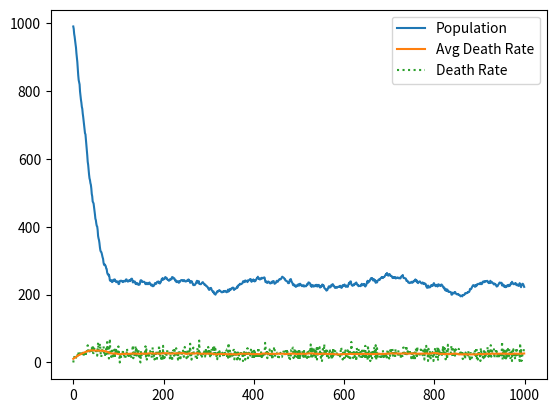

This chart was generated by the following Python code:
import random
from math import inf
from matplotlib import pyplot as plt

REPRODUCTION_AGE = (15,60)
PARTNER_AGE_DEVIATION = 15
REPRODUCTION_BREAK = 5
MAX_BABIES = inf

death_rate = lambda age: age/1000

step = 0

id = 0

def mean(l):
    if len(l) == 0:
        return 0
    return sum(l)/len(l)

class Blob:
    def __init__(self, parents=None):
        global id
        self.parents = parents
        self.partner = None
        self.age = 0
        self.wantedBabies = -1
        self.childs = []
        self.childsNum = 0
        self.alive = True
        self.reproduced = -inf
        self.reproductions = []
        self.id = 0+id
        self.birthstep = step
        id += 1
    def reproduce(self):
        if self.reproduced + REPRODUCTION_BREAK < step and self.alive:
            if self.age >= REPRODUCTION_AGE[0] and self.age <= REPRODUCTION_AGE[1]:
                if self.partner == None or not self.partner.alive:
                    for blob in world:
                        if abs(blob.age - self.age) <= PARTNER_AGE_DEVIATION and (blob.age >= REPRODUCTION_AGE[0] and blob.age <= REPRODUCTION_AGE[1]) and blob.partner == None and blob.id != self.id and blob.alive:
                            self.partner = blob
                            blob.partner = self
                            #print(self.age, self.id, self, blob)
                if self.partner != None:
                    if self.wantedBabies == -1:
                        if self.parents == None or self.partner.parents == None:
                            self.wantedBabies = -1
                        else:
                            try:
                                #print(self.parents[0].childsNum, self.partner.parents[1].childsNum)
                                self.wantedBabies = 2/(((len([ch for ch in self.parents[0].childs if ch.alive])/self.parents[0].childsNum)+(len([ch for ch in self.partner.parents[1].childs if ch.alive])/self.partner.parents[1].childsNum))/2)
                            except ZeroDivisionError as e:
                                print(type(e), e)
                                self.wantedBabies = -1
                    if (self.childsNum < self.wantedBabies or (self.wantedBabies == -1 and random.random() <= 0.5 and len([ch for ch in self.childs if ch.alive]) < 2)) and self.childsNum <= MAX_BABIES:
                        #print(self, self.partner)
                        if self.reproduced + REPRODUCTION_BREAK < step and self.partner.reproduced + REPRODUCTION_BREAK < step:
                            self.reproduced = step
                            self.partner.reproduced = step
                            child = Blob((self,self.partner))
                            self.childs.append(child)
                            self.partner.childs.append(child)
                            self.childsNum += 1
                            self.partner.childsNum += 1
                            self.reproduced = step
                            self.partner.reproduced = step
                            self.reproductions.append(step)
                            self.partner.reproductions.append(step)
                            world.append(child)

    def die(self):
        rn = random.random()
        if rn < death_rate(self.age) or self.age >= 100:
            #print(rn, death_rate(self.age))
            #print(death_rate(self.age), self.age)
            self.alive = False
            
    def __repr__(self):
        return f"Blob({self.id}, {self.age})"
    
    def __str__(self):
        return f"Blob({self.id}, age={self.age},childs={self.childsNum}, reproduced={self.reproduced}, reproductions={self.reproductions})"
            
        
world = []
for i in range(1000):
    world.append(Blob())
    world[-1].age = random.randint(0,20)
    print(world[-1])
    
population = []
avgDeathRate = []
deathRate = []

while True:
    try:
        step += 1
        avgWantedBabiesList = []
        avgChildsList = []
        avgDeathRateList = []
        populationBefore = len(world)
        removed = 0
        for blob in world:
            if not blob.alive and blob.birthstep+250 < step:
                world.remove(blob)
                removed += 1
                continue
            if not blob.alive:
                continue
            blob.die()
            blob.reproduce()
            blob.age += 1
            if blob.wantedBabies != -1:
                avgWantedBabiesList.append(blob.wantedBabies)
            if blob.childsNum != 0:
                avgChildsList.append(blob.childsNum)
                # if blob.childsNum > blob.wantedBabies: 
                #     print(blob)
                #     pass
            avgDeathRateList.append(death_rate(blob.age))
        
        populationBefore -= removed
        
        avgDeathRate.append(mean(avgDeathRateList))
        
        population.append(len([b for b in world if b.alive]))
        try:
            deaths = population[-2]-population[-1]+(len(world)-populationBefore)
        except IndexError:
            deaths = 0

        deathRate.append((deaths/population[-1])*1000)

        try:
            print(f"Step: {step}, avgWantedBabies: {mean(avgWantedBabiesList)}, avgChilds: {mean(avgChildsList)}, maxWanted: {max(avgWantedBabiesList)}, maxChilds: {max(avgChildsList)}, births: {len(world)-populationBefore}, deaths: {deaths}, population: {population[-1]}")
        except ValueError as e:
            if population[-1] == 0:
                break
            else:
                print(f"Step: {step}, avgWantedBabies: {mean(avgWantedBabiesList)}, {len(avgWantedBabiesList)}, {mean(avgChildsList)}, births: {len(world)-populationBefore}, deaths: {deaths}, population: {population[-1]} {e}")
        if step >= 1000:
            break
    except KeyboardInterrupt:
        break

# print(population,"\n\n\n", avgDeathRate)
poplulationPlot, = plt.plot(range(len(population)), population, label="population")
maxPop = max(population)
avgDeathRatePlot, = plt.plot(range(len(avgDeathRate)), [i*maxPop for i in avgDeathRate], label="avg_death_rate")
deathRatePlot, = plt.plot(range(len(deathRate)), deathRate, label="death_rate", linestyle=":", zorder=-inf)
plt.legend([poplulationPlot, avgDeathRatePlot, deathRatePlot],["Population","Avg Death Rate", "Death Rate"])

plt.show()
#print(world)
